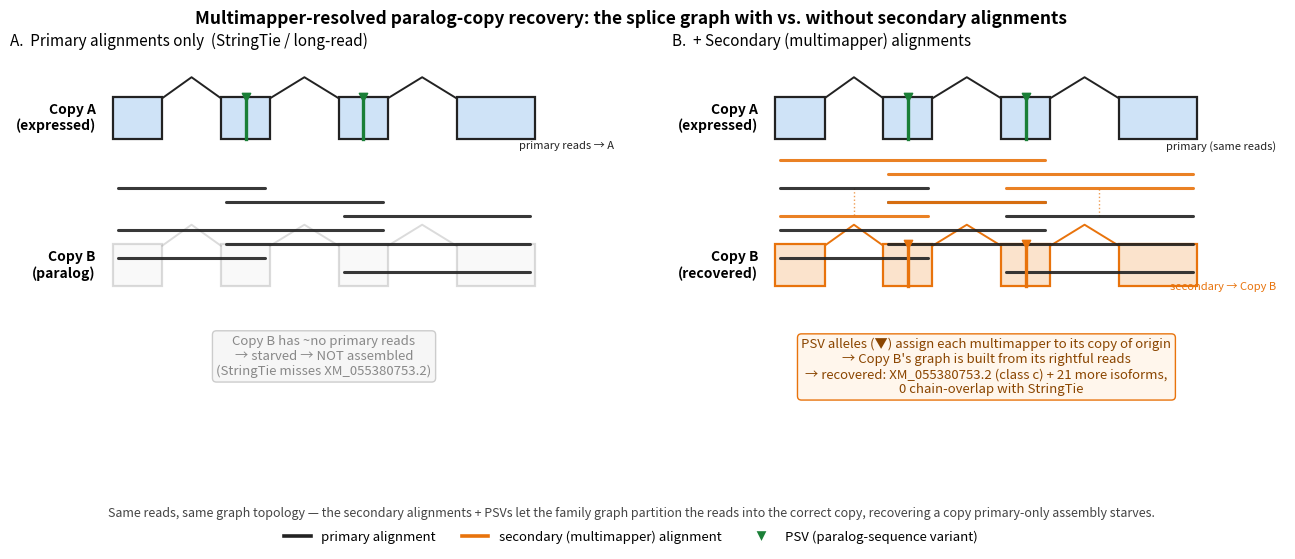

This chart was generated by the following Python code: (Note: this script raises an exception after producing the figure.)
#!/usr/bin/env python3
"""Explanatory figure: how the paralog-family splice graph looks with PRIMARY reads only
vs. with SECONDARY (multimapper) alignments added — illustrating why primary-only assembly
(StringTie / long-read) starves a paralog copy, and how the secondary alignments + PSVs
resolve it. Schematic, annotated with the real GGO result (XM_055380753.2)."""
import matplotlib
matplotlib.use("Agg")
import matplotlib.pyplot as plt
from matplotlib.patches import FancyBboxPatch, Rectangle
from matplotlib.lines import Line2D
import numpy as np

PRIM = "#222222"     # primary alignments (black)
SEC  = "#e8730c"     # secondary / multimapper alignments (orange)
EXON = "#cfe3f7"     # exon fill
EXON_B_off = "#eeeeee"
PSV_A = "#1a7f37"    # PSV allele for copy A (green)
PSV_B = "#e8730c"    # PSV allele for copy B (orange)

# exon x-spans (schematic genomic coords), shared structure between the two copies
EXONS = [(4, 14), (26, 36), (50, 60), (74, 90)]
PSV_X = [31, 55]     # two PSV positions (paralog-distinguishing bases)

def draw_copy(ax, y, label, exon_color, faded=False, psv_color=None, edge=PRIM):
    a = 0.35 if faded else 1.0
    # exon blocks
    for (x0, x1) in EXONS:
        ax.add_patch(Rectangle((x0, y-0.6), x1-x0, 1.2, facecolor=exon_color,
                               edgecolor=edge, lw=1.6, alpha=a, zorder=3))
    # introns (junction arcs) connecting consecutive exons
    for (x0, x1), (x2, x3) in zip(EXONS[:-1], EXONS[1:]):
        xm = (x1 + x2) / 2
        ax.plot([x1, xm, x2], [y+0.55, y+1.15, y+0.55], color=edge, lw=1.4, alpha=a, zorder=2)
    # PSV ticks
    if psv_color:
        for px in PSV_X:
            ax.plot([px, px], [y-0.6, y+0.6], color=psv_color, lw=2.4, zorder=5)
            ax.scatter([px], [y+0.6], marker="v", s=36, color=psv_color, zorder=6)
    ax.text(0.5, y, label, ha="right", va="center", fontsize=10, fontweight="bold")

def draw_reads(ax, y, spans, color, n_label=None, alpha=0.9):
    for i, (x0, x1, yo) in enumerate(spans):
        ax.plot([x0, x1], [y-yo, y-yo], color=color, lw=2.2, solid_capstyle="round",
                alpha=alpha, zorder=4)
    if n_label:
        ax.text(106, y-0.4, n_label, color=color, fontsize=8.0, va="center", ha="right")

fig, (axL, axR) = plt.subplots(1, 2, figsize=(13.5, 5.6))
fig.suptitle("Multimapper-resolved paralog-copy recovery: the splice graph with vs. without secondary alignments",
             fontsize=12.5, fontweight="bold", y=0.98)

# read spans (x0, x1, y-offset) — schematic reads spanning exon pairs
reads = [(5, 35, 1.6), (27, 59, 2.0), (51, 89, 2.4), (5, 59, 2.8),
         (27, 89, 3.2), (5, 35, 3.6), (51, 89, 4.0)]

for ax in (axL, axR):
    ax.set_xlim(-17, 108); ax.set_ylim(-5.6, 6.2); ax.axis("off")

# ---- LEFT: primary alignments only ----
axL.set_title("A.  Primary alignments only  (StringTie / long-read)", fontsize=11, loc="left")
draw_copy(axL, 4.4, "Copy A\n(expressed)", EXON, edge=PRIM, psv_color=PSV_A)
draw_copy(axL, 0.2, "Copy B\n(paralog)", EXON_B_off, faded=True, edge="#999999")
# all multimapper reads land their PRIMARY on Copy A (arbitrary MAPQ-0 tie-break)
draw_reads(axL, 4.0, reads, PRIM, n_label="primary reads → A")
axL.text(47, -2.4, "Copy B has ~no primary reads\n→ starved → NOT assembled\n(StringTie misses XM_055380753.2)",
         ha="center", va="center", fontsize=9.5, color="#888888",
         bbox=dict(boxstyle="round", fc="#f6f6f6", ec="#cccccc"))

# ---- RIGHT: + secondary alignments ----
axR.set_title("B.  + Secondary (multimapper) alignments", fontsize=11, loc="left")
draw_copy(axR, 4.4, "Copy A\n(expressed)", EXON, edge=PRIM, psv_color=PSV_A)
draw_copy(axR, 0.2, "Copy B\n(recovered)", "#fbe3cc", edge=SEC, psv_color=PSV_B)
draw_reads(axR, 4.0, reads, PRIM, n_label="primary (same reads)")
# the SAME molecules' secondary alignments reveal copy B; PSV allele assigns them there
secreads = [(5, 35, 1.6), (27, 59, 2.0), (51, 89, 2.4), (27, 89, 2.8), (5, 59, 3.2)]
draw_reads(axR, 0.0, [(x0, x1, -yo) for (x0, x1, yo) in secreads], SEC,
           n_label="secondary → Copy B")
# dotted "same molecule" links between a primary on A and its secondary on B
for (x0, x1, yo) in secreads[:3]:
    axR.plot([(x0+x1)/2, (x0+x1)/2], [4.0-yo, 0.0+yo], ls=":", color=SEC, lw=1.0, alpha=0.7, zorder=1)
axR.text(47, -2.7, "PSV alleles (▼) assign each multimapper to its copy of origin\n"
                   "→ Copy B's graph is built from its rightful reads\n"
                   "→ recovered: XM_055380753.2 (class c) + 21 more isoforms,\n"
                   "   0 chain-overlap with StringTie",
         ha="center", va="center", fontsize=9.5, color="#8a4500",
         bbox=dict(boxstyle="round", fc="#fff6ec", ec=SEC))

# legend
leg = [Line2D([0],[0], color=PRIM, lw=2.6, label="primary alignment"),
       Line2D([0],[0], color=SEC, lw=2.6, label="secondary (multimapper) alignment"),
       Line2D([0],[0], marker="v", color="w", markerfacecolor=PSV_A, markersize=9, label="PSV (paralog-sequence variant)")]
fig.legend(handles=leg, loc="lower center", ncol=3, frameon=False, fontsize=9.5, bbox_to_anchor=(0.5, 0.005))

fig.text(0.5, 0.075, "Same reads, same graph topology — the secondary alignments + PSVs let the family graph "
                     "partition the reads into the correct copy, recovering a copy primary-only assembly starves.",
         ha="center", fontsize=9, style="italic", color="#444444")
fig.subplots_adjust(top=0.90, bottom=0.16, left=0.04, right=0.985, wspace=0.08)
out = "/mnt/c/Users/jfris/Desktop/Rustle/bench/copy_recovery_figure.png"
fig.savefig(out, dpi=160)
print(f"wrote {out}")
